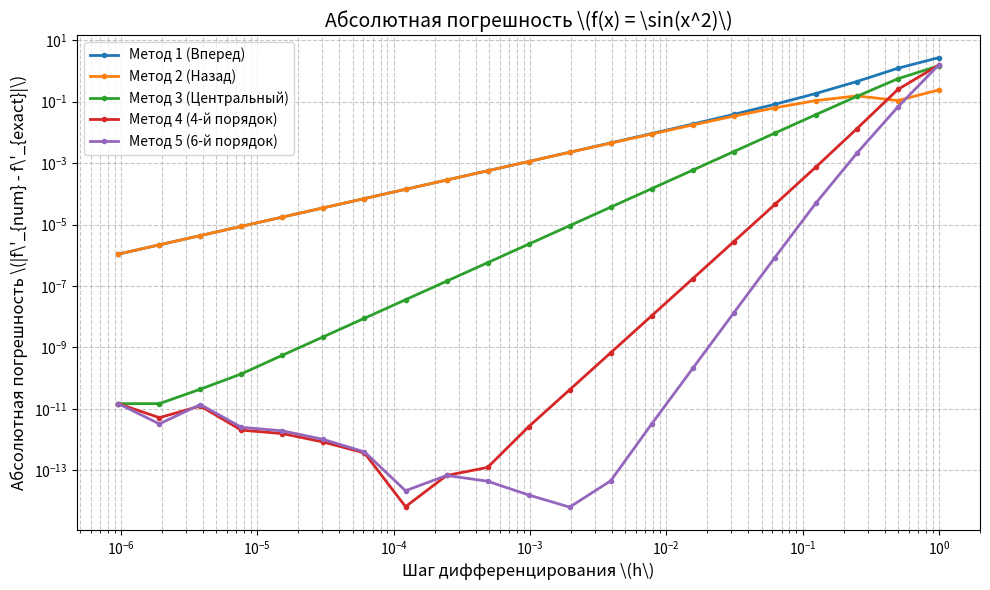
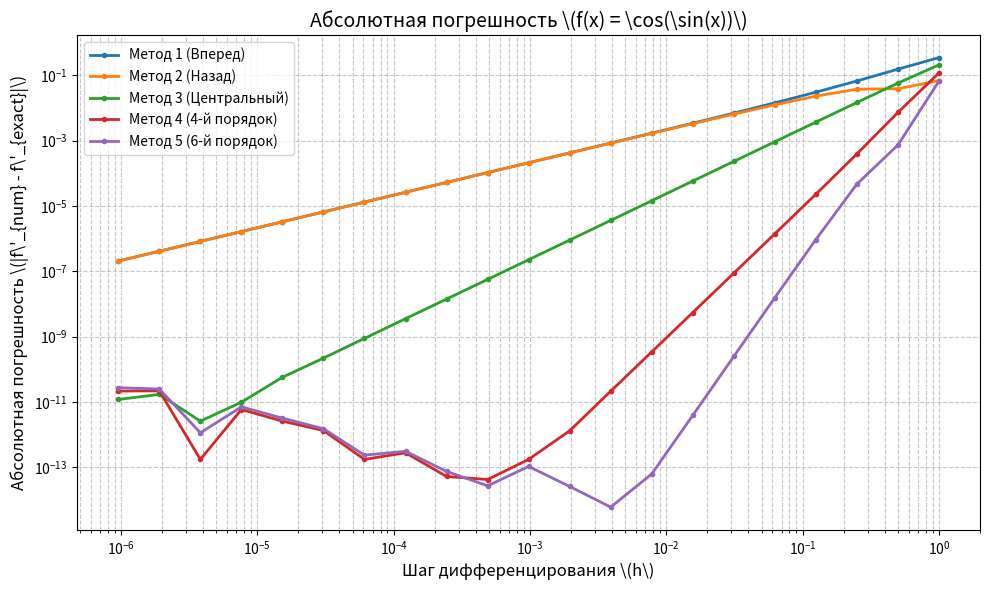
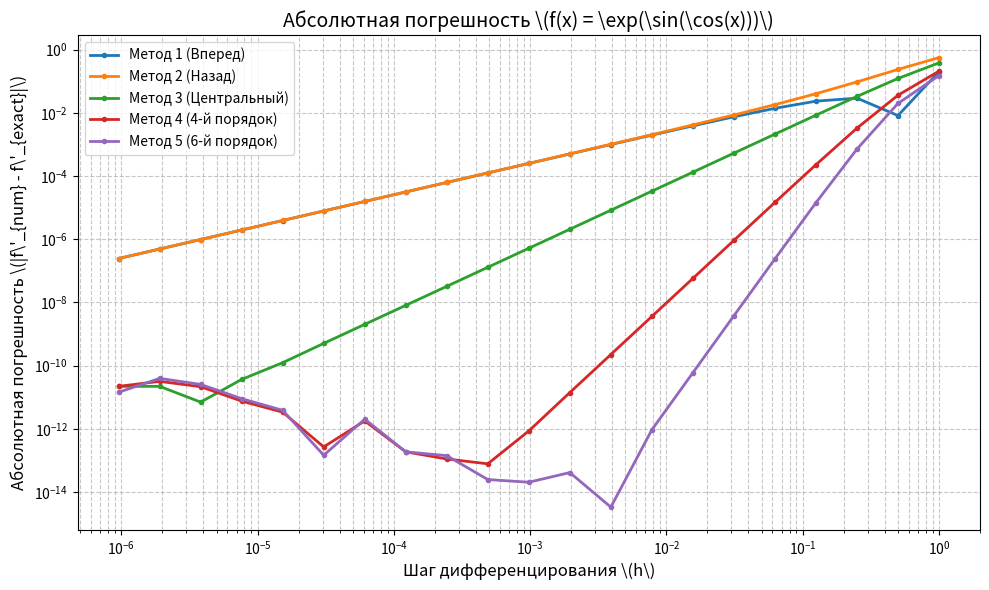
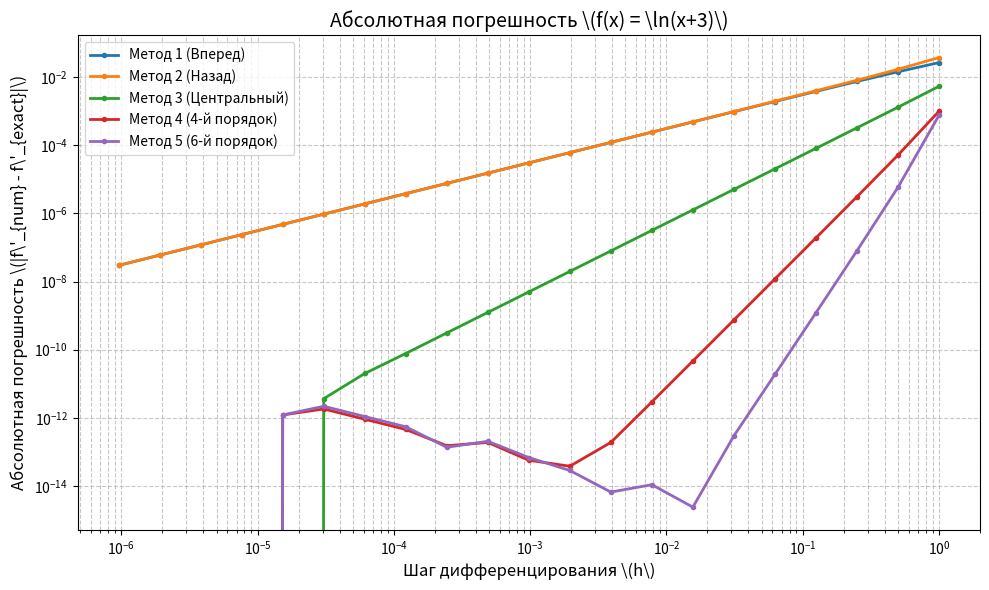
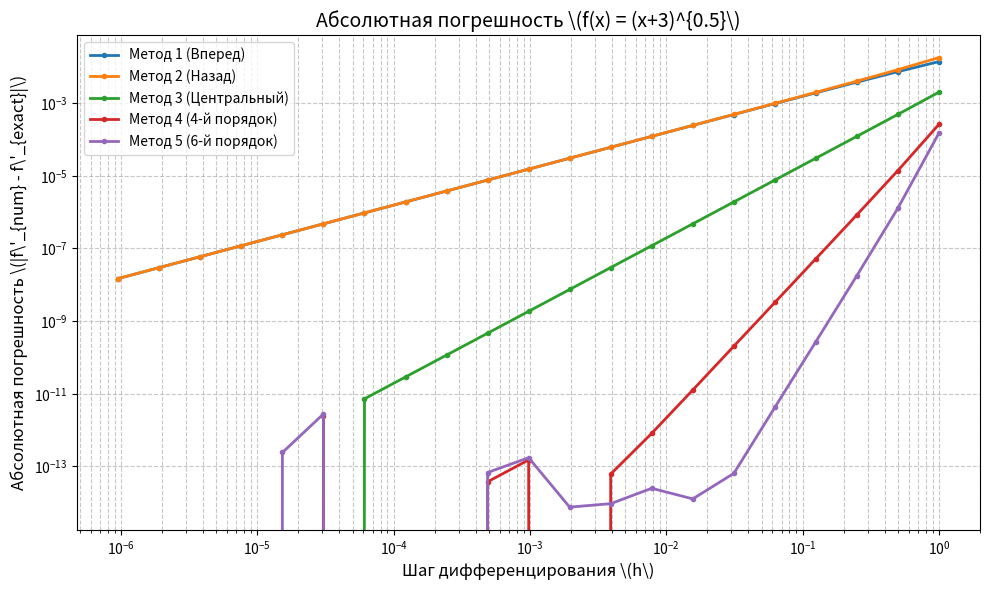

Recreate these plots in Python, in order.
import numpy as np
import matplotlib.pyplot as plt
import os

# --- 1. ФУНКЦИИ И ИХ АНАЛИТИЧЕСКИЕ ПРОИЗВОДНЫЕ ---
def f1(x): return np.sin(x**2)
def df1(x): return 2 * x * np.cos(x**2)

def f2(x): return np.cos(np.sin(x))
def df2(x): return -np.sin(np.sin(x)) * np.cos(x)

def f3(x): return np.exp(np.sin(np.cos(x)))
def df3(x): return np.exp(np.sin(np.cos(x))) * np.cos(np.cos(x)) * (-np.sin(x))

def f4(x): return np.log(x + 3)
def df4(x): return 1 / (x + 3)

def f5(x): return (x + 3)**0.5
def df5(x): return 0.5 / np.sqrt(x + 3)

# --- 2. МЕТОДЫ ЧИСЛЕННОГО ДИФФЕРЕНЦИРОВАНИЯ ---
# Формулы строго по заданию
def method1(f, x, h): 
    return (f(x + h) - f(x)) / h

def method2(f, x, h): 
    return (f(x) - f(x - h)) / h

def method3(f, x, h): 
    return (f(x + h) - f(x - h)) / (2 * h)

def method4(f, x, h): 
    return (4/3) * (f(x + h) - f(x - h)) / (2 * h) - (1/3) * (f(x + 2*h) - f(x - 2*h)) / (4 * h)

def method5(f, x, h): 
    return (3/2) * (f(x + h) - f(x - h)) / (2 * h) - (3/5) * (f(x + 2*h) - f(x - 2*h)) / (4 * h) + (1/10) * (f(x + 3*h) - f(x - 3*h)) / (6 * h)

# --- 3. ОСНОВНАЯ ЛОГИКА ---
def main():
    # Создаем папку для картинок, если ее нет
    if not os.path.exists('pictures'):
        os.makedirs('pictures')

    # Точка, в которой считаем производную (можно выбрать любую, например 1.0)
    x0 = 1.0 
    
    # Список шагов h_n = 2 / 2^n, от n=1 до 21
    n_values = np.arange(1, 22)
    h_values = 2.0 / (2.0 ** n_values)

    # Список функций: (функция, производная, название, индекс)
    functions = [
        (f1, df1, r'\(f(x) = \sin(x^2)\)', 1),
        (f2, df2, r'\(f(x) = \cos(\sin(x))\)', 2),
        (f3, df3, r'\(f(x) = \exp(\sin(\cos(x)))\)', 3),
        (f4, df4, r'\(f(x) = \ln(x+3)\)', 4),
        (f5, df5, r'\(f(x) = (x+3)^{0.5}\)', 5)
    ]

    methods = [
        (method1, 'Метод 1 (Вперед)'),
        (method2, 'Метод 2 (Назад)'),
        (method3, 'Метод 3 (Центральный)'),
        (method4, 'Метод 4 (4-й порядок)'),
        (method5, 'Метод 5 (6-й порядок)')
    ]

    # Включаем красивый шрифт для графиков
    plt.rcParams['font.family'] = 'sans-serif'
    plt.rcParams['mathtext.fontset'] = 'cm' # Шрифт как в LaTeX для формул

    for func, dfunc, title, idx in functions:
        plt.figure(figsize=(10, 6))
        
        # Идеальное (точное) значение производной
        exact_val = dfunc(x0)

        # Считаем и строим графики для каждого метода
        for method, method_name in methods:
            errors = []
            for h in h_values:
                # Численное значение
                num_val = method(func, x0, h)
                # Абсолютная погрешность
                error = np.abs(num_val - exact_val)
                errors.append(error)
            
            # Строим график в логарифмическом масштабе по обеим осям
            plt.loglog(h_values, errors, marker='.', label=method_name, linewidth=2)

        # --- Красивое оформление графика ---
        plt.title(f'Абсолютная погрешность {title}', fontsize=14)
        plt.xlabel(r'Шаг дифференцирования \(h\)', fontsize=12)
        plt.ylabel(r'Абсолютная погрешность \(|f\'_{num} - f\'_{exact}|\)', fontsize=12)
        plt.grid(True, which="both", ls="--", alpha=0.7) # Сетка для лог. шкалы
        plt.legend(fontsize=10)
        
        # Сохранение графика
        filename = f'pictures/plot_{idx}.png'
        plt.tight_layout()
        plt.savefig(filename, dpi=300) # dpi=300 для хорошего качества
        plt.close() # Закрываем окно, чтобы не забивать память
        print(f'Сохранен график: {filename}')

if __name__ == '__main__':
    main()
    print('Все графики успешно построены и сохранены в папку pictures!')
